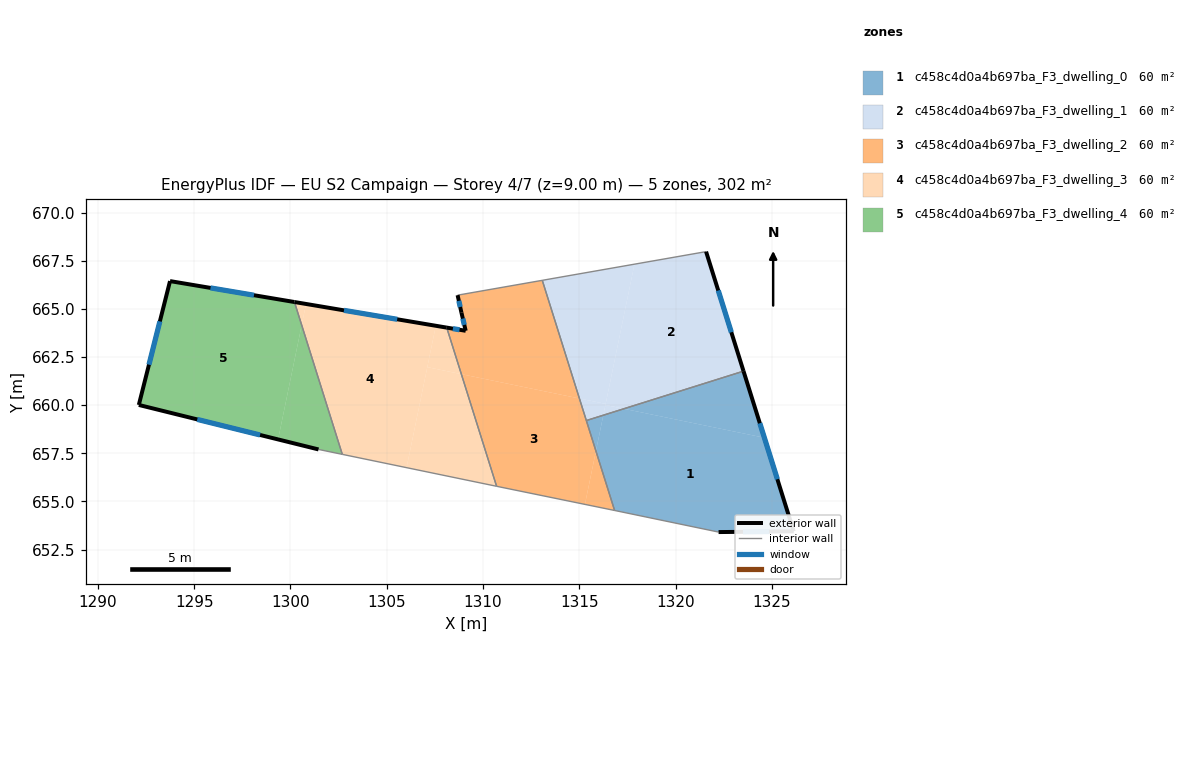
=== STOREY PLAN SPEC (per zone: floor XY polygon, exterior-wall plan segments, windows/doors) ===
zone 1: c458c4d0a4b697ba_F3_dwelling_0  (60.5 m²)
  floor: (1324.60, 658.31) (1326.13, 653.45) (1322.23, 653.41) (1316.83, 654.53) (1315.86, 657.62) (1316.24, 659.48) (1317.31, 659.81)
  floor: (1323.52, 661.77) (1324.60, 658.31) (1317.31, 659.81)
  floor: (1316.24, 659.48) (1315.86, 657.62) (1315.36, 659.20)
  exterior wall: (1326.13, 653.45) – (1323.52, 661.77)  [8.7 m]
    window: (1325.28, 656.16) – (1324.37, 659.06)  [3.2 m²]
  exterior wall: (1322.23, 653.41) – (1326.13, 653.45)  [3.9 m]
    window: (1323.49, 653.42) – (1324.86, 653.44)  [1.4 m²]
  interior walls: 3
zone 2: c458c4d0a4b697ba_F3_dwelling_1  (60.5 m²)
  floor: (1321.58, 667.97) (1323.52, 661.77) (1317.31, 659.81) (1316.35, 660.01) (1317.86, 667.32)
  floor: (1317.31, 659.81) (1316.24, 659.48) (1316.35, 660.01)
  floor: (1316.36, 660.07) (1316.24, 659.48) (1315.36, 659.20) (1315.00, 660.35)
  floor: (1317.86, 667.32) (1316.36, 660.07) (1315.00, 660.35) (1313.07, 666.48)
  exterior wall: (1323.52, 661.77) – (1321.58, 667.97)  [6.5 m]
    window: (1322.89, 663.78) – (1322.21, 665.95)  [2.4 m²]
  interior walls: 3
zone 3: c458c4d0a4b697ba_F3_dwelling_2  (60.5 m²)
  floor: (1315.00, 660.35) (1315.86, 657.62) (1315.29, 654.85) (1310.79, 655.77) (1310.70, 655.79) (1308.87, 661.61)
  floor: (1315.86, 657.62) (1316.83, 654.53) (1316.70, 654.56) (1316.55, 654.59) (1315.29, 654.85)
  floor: (1313.07, 666.48) (1315.00, 660.35) (1308.87, 661.61) (1308.11, 664.03) (1309.10, 663.86) (1308.88, 664.80) (1308.68, 665.71)
  exterior wall: (1309.10, 663.86) – (1308.11, 664.03)  [1.0 m]
    window: (1308.78, 663.91) – (1308.43, 663.97)  [0.4 m²]
  exterior wall: (1308.88, 664.80) – (1309.10, 663.86)  [1.0 m]
    window: (1308.95, 664.50) – (1309.03, 664.17)  [0.4 m²]
  exterior wall: (1308.68, 665.71) – (1308.88, 664.80)  [0.9 m]
    window: (1308.74, 665.42) – (1308.81, 665.10)  [0.3 m²]
  interior walls: 5
zone 4: c458c4d0a4b697ba_F3_dwelling_3  (60.5 m²)
  floor: (1308.11, 664.03) (1308.87, 661.61) (1307.10, 661.97) (1307.55, 664.12)
  floor: (1308.87, 661.61) (1310.70, 655.79) (1306.03, 656.76) (1307.10, 661.97)
  floor: (1307.55, 664.12) (1306.03, 656.76) (1302.69, 657.45) (1300.58, 664.16) (1300.81, 665.25)
  floor: (1300.81, 665.25) (1300.58, 664.16) (1300.21, 665.36)
  exterior wall: (1308.11, 664.03) – (1300.21, 665.36)  [8.0 m]
    window: (1305.54, 664.46) – (1302.78, 664.92)  [2.9 m²]
  interior walls: 3
zone 5: c458c4d0a4b697ba_F3_dwelling_4  (60.5 m²)
  floor: (1300.58, 664.16) (1302.69, 657.45) (1301.46, 657.70) (1299.36, 658.22)
  floor: (1300.21, 665.36) (1300.58, 664.16) (1299.36, 658.22) (1292.13, 660.01) (1293.75, 666.44)
  exterior wall: (1300.21, 665.36) – (1293.75, 666.44)  [6.5 m]
    window: (1298.11, 665.71) – (1295.85, 666.09)  [2.4 m²]
  exterior wall: (1292.13, 660.01) – (1301.46, 657.70)  [9.6 m]
    window: (1295.16, 659.26) – (1298.42, 658.45)  [3.5 m²]
  exterior wall: (1293.75, 666.44) – (1292.13, 660.01)  [6.6 m]
    window: (1293.22, 664.35) – (1292.65, 662.10)  [2.4 m²]
  interior walls: 2

=== DERIVED (storey summary) ===
Building: EU S2 Campaign
Storey: 4 of 7  (floor level z = 9.00 m)
Storey gross floor area: 302.3 m²
Zones on this storey: 5
  - c458c4d0a4b697ba_F3_dwelling_0: floor 60.5 m²; exterior wall 12.6 m (37.8 m²); 2 window(s) 4.6 m²; WWR 12.2%
  - c458c4d0a4b697ba_F3_dwelling_1: floor 60.5 m²; exterior wall 6.5 m (19.5 m²); 1 window(s) 2.4 m²; WWR 12.2%
  - c458c4d0a4b697ba_F3_dwelling_2: floor 60.5 m²; exterior wall 2.9 m (8.7 m²); 3 window(s) 1.1 m²; WWR 12.2%
  - c458c4d0a4b697ba_F3_dwelling_3: floor 60.5 m²; exterior wall 8.0 m (24.1 m²); 1 window(s) 2.9 m²; WWR 12.2%
  - c458c4d0a4b697ba_F3_dwelling_4: floor 60.5 m²; exterior wall 22.8 m (68.4 m²); 3 window(s) 8.4 m²; WWR 12.2%
Zone adjacency (shared interzone walls):
  - c458c4d0a4b697ba_F3_dwelling_0 ↔ c458c4d0a4b697ba_F3_dwelling_1
  - c458c4d0a4b697ba_F3_dwelling_0 ↔ c458c4d0a4b697ba_F3_dwelling_2
  - c458c4d0a4b697ba_F3_dwelling_1 ↔ c458c4d0a4b697ba_F3_dwelling_2
  - c458c4d0a4b697ba_F3_dwelling_2 ↔ c458c4d0a4b697ba_F3_dwelling_3
  - c458c4d0a4b697ba_F3_dwelling_3 ↔ c458c4d0a4b697ba_F3_dwelling_4